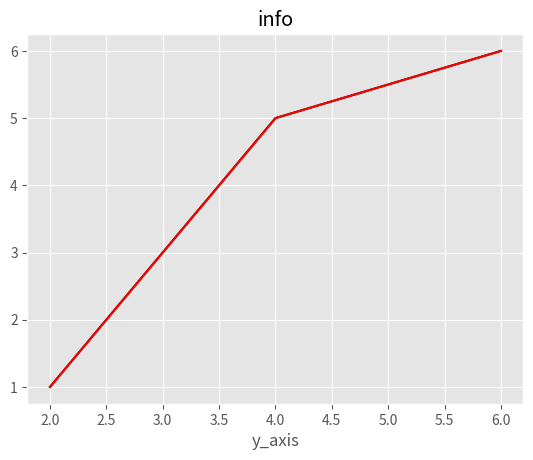

This chart was generated by the following Python code:
from matplotlib import pyplot as plt
from matplotlib import style

style.use('ggplot')

x1=[2,4,6]
y1=[1,5,6]
x2=[2,4,6]
y2=[1,5,6]
plt.plot(x1,y1,'black')
plt.plot(x2,y2,'red')
plt.xlabel('x_axis')
plt.xlabel('y_axis')
plt.title('info')
plt.show()
